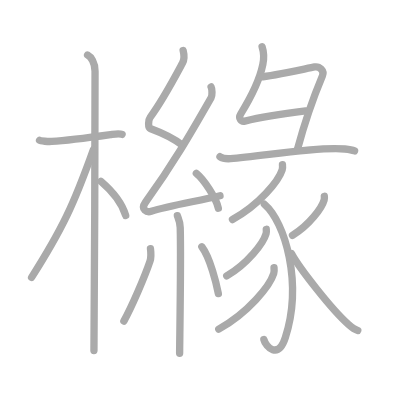
t = 0.00 s
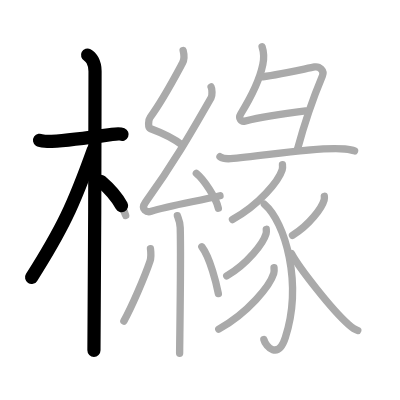
t = 3.75 s
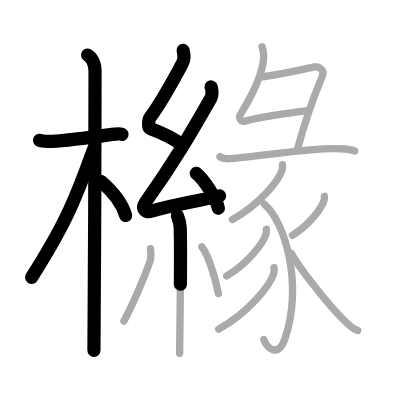
t = 7.50 s
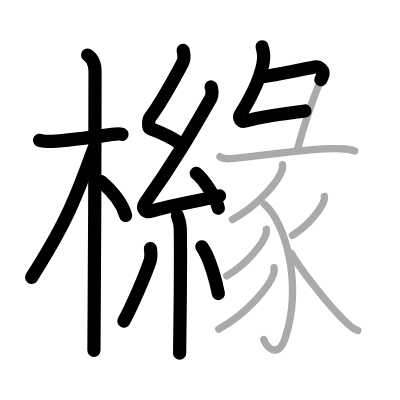
t = 11.50 s
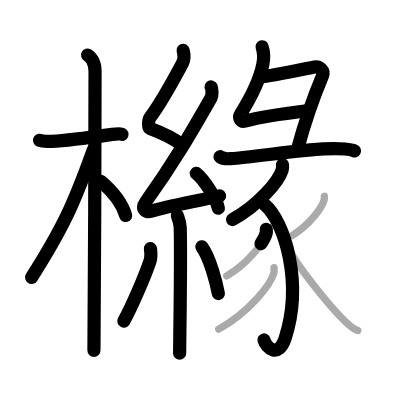
t = 15.25 s
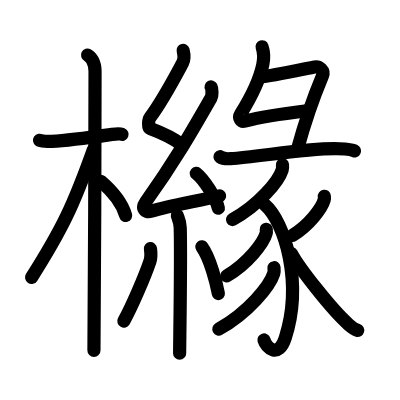
t = 19.00 s

The animated SVG that drew these frames (rendered in a browser with its animation timeline set to each time). Animation: 19 SMIL elements (animate=19); one cycle of 19.00 s.

<?xml version="1.0" standalone="no"?>
<!DOCTYPE svg PUBLIC "-//W3C//DTD SVG 1.1//EN"   "http://www.w3.org/Graphics/SVG/1.1/DTD/svg11.dtd">
<svg width="400px" height="400px"  version="1.1" xmlns="http://www.w3.org/2000/svg">
  <defs>
    <marker id="Triangle" viewBox="0 0 10 10" refX="0" refY="5" markerUnits="strokeWidth" markerWidth="3" style="stroke-opacity:0%;fill:#aaaaaa;" markerHeight="2" orient="auto">
      <path d="M 0 0 L 10 5 L 0 10 z" />
    </marker>
    
    <marker id="Arrow" viewBox="0 0 10 10" refX="5" refY="5" markerUnits="strokeWidth" markerWidth="1.8" style="stroke-opacity:0%;fill:#770000;" markerHeight="2" orient="auto">
      <path d="M 0 4 L 6 4 L 4 1 L 10 5 L 4 9 L 6 6 L 0 6 z" />
        <circle cx="5" cy="5" r="5" />
      </marker>
    
    <marker id="TriangleRed" viewBox="0 0 10 10" refX="0" refY="5" markerUnits="strokeWidth" markerWidth="3" style="stroke-opacity:0%;fill:#CC0000;" markerHeight="2" orient="auto">
      <path d="M 0 0 L 10 5 L 0 10 z" />
    </marker>
    
    <marker id="ArrowRed" viewBox="0 0 10 10" refX="5" refY="5" markerUnits="strokeWidth" markerWidth="1.8" style="stroke-opacity:0%;fill:#CC0000;" markerHeight="2" orient="auto">
      <path d="M 0 4 L 6 4 L 4 1 L 10 5 L 4 9 L 6 6 L 0 6 z" />
        <circle cx="5" cy="5" r="5" />
      </marker>
    
  </defs>
  
  <path style="fill:#ffffff; fill-opacity:100%; fill-rule:evenodd; stroke-width:0;" d="M 0 0 L 400px 0 L 400px 400px L 0 400px L 0 0" />

  <g transform="scale(3.6697247706422 3.6697247706422)">
<path style="fill:none; fill-opacity:0%; fill-rule:evenodd; stroke:#aaaaaa; stroke-opacity:100%; stroke-width: 1.5pt; stroke-linejoin:round; stroke-linecap:round;" d="M10.78 38.22c0.35 0.24 2.39 0.37 3.31 0.31c4.92-0.28 8.42-0.78 16.45-1.91c0.92-0.13 2.15-0.24 2.73 0"></path>
<path style="fill:none; fill-opacity:0%; fill-rule:evenodd; stroke:#aaaaaa; stroke-opacity:100%; stroke-width: 1.5pt; stroke-linejoin:round; stroke-linecap:round;" d="M23.86 15c0.91 0.47 2.04 2 2.04 4.42c0 0.95-0.12 70.25-0.3 76.08"></path>
<path style="fill:none; fill-opacity:0%; fill-rule:evenodd; stroke:#aaaaaa; stroke-opacity:100%; stroke-width: 1.5pt; stroke-linejoin:round; stroke-linecap:round;" d="M25.44 40.78C20.02 55.93 17 62.33 8.61 75.59"></path>
<path style="fill:none; fill-opacity:0%; fill-rule:evenodd; stroke:#aaaaaa; stroke-opacity:100%; stroke-width: 1.5pt; stroke-linejoin:round; stroke-linecap:round;" d="M27.47 49.4c3.03 2.6 5.78 5.85 6.78 9.35"></path>
<path style="fill:none; fill-opacity:0%; fill-rule:evenodd; stroke:#aaaaaa; stroke-opacity:100%; stroke-width: 1.5pt; stroke-linejoin:round; stroke-linecap:round;" d="M49.9 13.75c0.31 1.21 0.51 2.2-0.16 3.44c-2.99 5.56-5.49 10.31-8.82 14.79c-0.51 0.69-0.62 2.81 0 3.04c3.26 1.21 5.84 2.24 8.64 4.47"></path>
<path style="fill:none; fill-opacity:0%; fill-rule:evenodd; stroke:#aaaaaa; stroke-opacity:100%; stroke-width: 1.5pt; stroke-linejoin:round; stroke-linecap:round;" d="M57.53 23.69c0.29 0.55 0.34 2.33 0 2.94C51.75 36.75 47.25 44.5 39.65 55.11c-1.46 2.04 0.43 2.83 1.57 2.47c4.75-1.53 12.62-2.77 18.73-4.24"></path>
<path style="fill:none; fill-opacity:0%; fill-rule:evenodd; stroke:#aaaaaa; stroke-opacity:100%; stroke-width: 1.5pt; stroke-linejoin:round; stroke-linecap:round;" d="M53.5 47.25c2.12 1.68 5.47 6.89 6 9.5"></path>
<path style="fill:none; fill-opacity:0%; fill-rule:evenodd; stroke:#aaaaaa; stroke-opacity:100%; stroke-width: 1.5pt; stroke-linejoin:round; stroke-linecap:round;" d="M48.33 58.76c0.05 0.29 0.73 1.48 0.78 3.28c0.25 8.64-0.16 31.27-0.16 34.21"></path>
<path style="fill:none; fill-opacity:0%; fill-rule:evenodd; stroke:#aaaaaa; stroke-opacity:100%; stroke-width: 1.5pt; stroke-linejoin:round; stroke-linecap:round;" d="M41 67.75c0.12 0.92 0.1 2.75-0.12 3.41c-1.45 4.32-5.08 12.64-7.13 16.34"></path>
<path style="fill:none; fill-opacity:0%; fill-rule:evenodd; stroke:#aaaaaa; stroke-opacity:100%; stroke-width: 1.5pt; stroke-linejoin:round; stroke-linecap:round;" d="M55 67.25c2.25 3.01 3.98 10.02 4.5 12.75"></path>
<path style="fill:none; fill-opacity:0%; fill-rule:evenodd; stroke:#aaaaaa; stroke-opacity:100%; stroke-width: 1.5pt; stroke-linejoin:round; stroke-linecap:round;" d="M71.42 12.75c0.4 1.19 0.56 3.07 0.2 4.84c-0.8 3.91-3.37 9.16-6.01 13.43c-0.76 1.23 0.12 2.23 1.1 1.98c4.05-1.02 10.56-2.05 16.57-2.78"></path>
<path style="fill:none; fill-opacity:0%; fill-rule:evenodd; stroke:#aaaaaa; stroke-opacity:100%; stroke-width: 1.5pt; stroke-linejoin:round; stroke-linecap:round;" d="M71 20.96c3.01-0.21 13.14-2.44 14.72-2.71c1.32-0.23 2.76 0.96 2.14 2.45C85 27.5 83 33.5 81.04 40.75"></path>
<path style="fill:none; fill-opacity:0%; fill-rule:evenodd; stroke:#aaaaaa; stroke-opacity:100%; stroke-width: 1.5pt; stroke-linejoin:round; stroke-linecap:round;" d="M59.94 42.71c0.75 0.53 2.13 0.58 2.88 0.53c7.96-0.49 23.29-3.38 31.17-2.63c1.25 0.12 2 0.25 2.63 0.52"></path>
<path style="fill:none; fill-opacity:0%; fill-rule:evenodd; stroke:#aaaaaa; stroke-opacity:100%; stroke-width: 1.5pt; stroke-linejoin:round; stroke-linecap:round;" d="M76.97 44.9c0.04 0.35 0.08 0.91-0.08 1.41c-0.93 2.98-6.25 9.52-13.54 13.52"></path>
<path style="fill:none; fill-opacity:0%; fill-rule:evenodd; stroke:#aaaaaa; stroke-opacity:100%; stroke-width: 1.5pt; stroke-linejoin:round; stroke-linecap:round;" d="M72.04 55.65c5.71 4.85 10.46 21.6 5.71 36.38c-1.92 5.96-5.31 2.58-5.85 0.48"></path>
<path style="fill:none; fill-opacity:0%; fill-rule:evenodd; stroke:#aaaaaa; stroke-opacity:100%; stroke-width: 1.5pt; stroke-linejoin:round; stroke-linecap:round;" d="M72.56 62.48c0.03 0.3 0.07 0.77-0.06 1.2c-0.73 2.54-4.95 8.1-10.72 11.51"></path>
<path style="fill:none; fill-opacity:0%; fill-rule:evenodd; stroke:#aaaaaa; stroke-opacity:100%; stroke-width: 1.5pt; stroke-linejoin:round; stroke-linecap:round;" d="M74.67 72.95c0.04 0.39 0.09 1.02-0.08 1.58c-1.03 3.34-6.92 10.66-14.98 15.15"></path>
<path style="fill:none; fill-opacity:0%; fill-rule:evenodd; stroke:#aaaaaa; stroke-opacity:100%; stroke-width: 1.5pt; stroke-linejoin:round; stroke-linecap:round;" d="M88.38 53.49c0.03 0.25 0.05 0.65-0.05 1.01c-0.59 2.12-3.98 6.79-8.63 9.64"></path>
<path style="fill:none; fill-opacity:0%; fill-rule:evenodd; stroke:#aaaaaa; stroke-opacity:100%; stroke-width: 1.5pt; stroke-linejoin:round; stroke-linecap:round;" d="M79.42 69.08C81.5 73 90.5 84.5 94.97 88.4c0.98 0.86 1.64 1.37 2.53 1.64"></path>

<path style="fill:none; fill-opacity:0%; fill-rule:evenodd; stroke:#000000; stroke-opacity:100%; stroke-width: 2.7pt; stroke-linejoin:round; stroke-linecap:round;" d="M10.78 38.22c0.35 0.24 2.39 0.37 3.31 0.31c4.92-0.28 8.42-0.78 16.45-1.91c0.92-0.13 2.15-0.24 2.73 0" pathLength="100" stroke-dashoffset="100" stroke-dasharray="100 105"><animate id="dashAnim1" attributeName="stroke-dashoffset" from="100" to="0" dur="1s" calcMode="linear" fill="freeze"/></path>
<path style="fill:none; fill-opacity:0%; fill-rule:evenodd; stroke:#000000; stroke-opacity:100%; stroke-width: 2.7pt; stroke-linejoin:round; stroke-linecap:round;" d="M23.86 15c0.91 0.47 2.04 2 2.04 4.42c0 0.95-0.12 70.25-0.3 76.08" pathLength="100" stroke-dashoffset="100" stroke-dasharray="100 105"><animate id="dashAnim2" attributeName="stroke-dashoffset" from="100" to="0" dur="1s" calcMode="linear" begin="dashAnim1.end" fill="freeze"/></path>
<path style="fill:none; fill-opacity:0%; fill-rule:evenodd; stroke:#000000; stroke-opacity:100%; stroke-width: 2.7pt; stroke-linejoin:round; stroke-linecap:round;" d="M25.44 40.78C20.02 55.93 17 62.33 8.61 75.59" pathLength="100" stroke-dashoffset="100" stroke-dasharray="100 105"><animate id="dashAnim3" attributeName="stroke-dashoffset" from="100" to="0" dur="1s" calcMode="linear" begin="dashAnim2.end" fill="freeze"/></path>
<path style="fill:none; fill-opacity:0%; fill-rule:evenodd; stroke:#000000; stroke-opacity:100%; stroke-width: 2.7pt; stroke-linejoin:round; stroke-linecap:round;" d="M27.47 49.4c3.03 2.6 5.78 5.85 6.78 9.35" pathLength="100" stroke-dashoffset="100" stroke-dasharray="100 105"><animate id="dashAnim4" attributeName="stroke-dashoffset" from="100" to="0" dur="1s" calcMode="linear" begin="dashAnim3.end" fill="freeze"/></path>
<path style="fill:none; fill-opacity:0%; fill-rule:evenodd; stroke:#000000; stroke-opacity:100%; stroke-width: 2.7pt; stroke-linejoin:round; stroke-linecap:round;" d="M49.9 13.75c0.31 1.21 0.51 2.2-0.16 3.44c-2.99 5.56-5.49 10.31-8.82 14.79c-0.51 0.69-0.62 2.81 0 3.04c3.26 1.21 5.84 2.24 8.64 4.47" pathLength="100" stroke-dashoffset="100" stroke-dasharray="100 105"><animate id="dashAnim5" attributeName="stroke-dashoffset" from="100" to="0" dur="1s" calcMode="linear" begin="dashAnim4.end" fill="freeze"/></path>
<path style="fill:none; fill-opacity:0%; fill-rule:evenodd; stroke:#000000; stroke-opacity:100%; stroke-width: 2.7pt; stroke-linejoin:round; stroke-linecap:round;" d="M57.53 23.69c0.29 0.55 0.34 2.33 0 2.94C51.75 36.75 47.25 44.5 39.65 55.11c-1.46 2.04 0.43 2.83 1.57 2.47c4.75-1.53 12.62-2.77 18.73-4.24" pathLength="100" stroke-dashoffset="100" stroke-dasharray="100 105"><animate id="dashAnim6" attributeName="stroke-dashoffset" from="100" to="0" dur="1s" calcMode="linear" begin="dashAnim5.end" fill="freeze"/></path>
<path style="fill:none; fill-opacity:0%; fill-rule:evenodd; stroke:#000000; stroke-opacity:100%; stroke-width: 2.7pt; stroke-linejoin:round; stroke-linecap:round;" d="M53.5 47.25c2.12 1.68 5.47 6.89 6 9.5" pathLength="100" stroke-dashoffset="100" stroke-dasharray="100 105"><animate id="dashAnim7" attributeName="stroke-dashoffset" from="100" to="0" dur="1s" calcMode="linear" begin="dashAnim6.end" fill="freeze"/></path>
<path style="fill:none; fill-opacity:0%; fill-rule:evenodd; stroke:#000000; stroke-opacity:100%; stroke-width: 2.7pt; stroke-linejoin:round; stroke-linecap:round;" d="M48.33 58.76c0.05 0.29 0.73 1.48 0.78 3.28c0.25 8.64-0.16 31.27-0.16 34.21" pathLength="100" stroke-dashoffset="100" stroke-dasharray="100 105"><animate id="dashAnim8" attributeName="stroke-dashoffset" from="100" to="0" dur="1s" calcMode="linear" begin="dashAnim7.end" fill="freeze"/></path>
<path style="fill:none; fill-opacity:0%; fill-rule:evenodd; stroke:#000000; stroke-opacity:100%; stroke-width: 2.7pt; stroke-linejoin:round; stroke-linecap:round;" d="M41 67.75c0.12 0.92 0.1 2.75-0.12 3.41c-1.45 4.32-5.08 12.64-7.13 16.34" pathLength="100" stroke-dashoffset="100" stroke-dasharray="100 105"><animate id="dashAnim9" attributeName="stroke-dashoffset" from="100" to="0" dur="1s" calcMode="linear" begin="dashAnim8.end" fill="freeze"/></path>
<path style="fill:none; fill-opacity:0%; fill-rule:evenodd; stroke:#000000; stroke-opacity:100%; stroke-width: 2.7pt; stroke-linejoin:round; stroke-linecap:round;" d="M55 67.25c2.25 3.01 3.98 10.02 4.5 12.75" pathLength="100" stroke-dashoffset="100" stroke-dasharray="100 105"><animate id="dashAnim10" attributeName="stroke-dashoffset" from="100" to="0" dur="1s" calcMode="linear" begin="dashAnim9.end" fill="freeze"/></path>
<path style="fill:none; fill-opacity:0%; fill-rule:evenodd; stroke:#000000; stroke-opacity:100%; stroke-width: 2.7pt; stroke-linejoin:round; stroke-linecap:round;" d="M71.42 12.75c0.4 1.19 0.56 3.07 0.2 4.84c-0.8 3.91-3.37 9.16-6.01 13.43c-0.76 1.23 0.12 2.23 1.1 1.98c4.05-1.02 10.56-2.05 16.57-2.78" pathLength="100" stroke-dashoffset="100" stroke-dasharray="100 105"><animate id="dashAnim11" attributeName="stroke-dashoffset" from="100" to="0" dur="1s" calcMode="linear" begin="dashAnim10.end" fill="freeze"/></path>
<path style="fill:none; fill-opacity:0%; fill-rule:evenodd; stroke:#000000; stroke-opacity:100%; stroke-width: 2.7pt; stroke-linejoin:round; stroke-linecap:round;" d="M71 20.96c3.01-0.21 13.14-2.44 14.72-2.71c1.32-0.23 2.76 0.96 2.14 2.45C85 27.5 83 33.5 81.04 40.75" pathLength="100" stroke-dashoffset="100" stroke-dasharray="100 105"><animate id="dashAnim12" attributeName="stroke-dashoffset" from="100" to="0" dur="1s" calcMode="linear" begin="dashAnim11.end" fill="freeze"/></path>
<path style="fill:none; fill-opacity:0%; fill-rule:evenodd; stroke:#000000; stroke-opacity:100%; stroke-width: 2.7pt; stroke-linejoin:round; stroke-linecap:round;" d="M59.94 42.71c0.75 0.53 2.13 0.58 2.88 0.53c7.96-0.49 23.29-3.38 31.17-2.63c1.25 0.12 2 0.25 2.63 0.52" pathLength="100" stroke-dashoffset="100" stroke-dasharray="100 105"><animate id="dashAnim13" attributeName="stroke-dashoffset" from="100" to="0" dur="1s" calcMode="linear" begin="dashAnim12.end" fill="freeze"/></path>
<path style="fill:none; fill-opacity:0%; fill-rule:evenodd; stroke:#000000; stroke-opacity:100%; stroke-width: 2.7pt; stroke-linejoin:round; stroke-linecap:round;" d="M76.97 44.9c0.04 0.35 0.08 0.91-0.08 1.41c-0.93 2.98-6.25 9.52-13.54 13.52" pathLength="100" stroke-dashoffset="100" stroke-dasharray="100 105"><animate id="dashAnim14" attributeName="stroke-dashoffset" from="100" to="0" dur="1s" calcMode="linear" begin="dashAnim13.end" fill="freeze"/></path>
<path style="fill:none; fill-opacity:0%; fill-rule:evenodd; stroke:#000000; stroke-opacity:100%; stroke-width: 2.7pt; stroke-linejoin:round; stroke-linecap:round;" d="M72.04 55.65c5.71 4.85 10.46 21.6 5.71 36.38c-1.92 5.96-5.31 2.58-5.85 0.48" pathLength="100" stroke-dashoffset="100" stroke-dasharray="100 105"><animate id="dashAnim15" attributeName="stroke-dashoffset" from="100" to="0" dur="1s" calcMode="linear" begin="dashAnim14.end" fill="freeze"/></path>
<path style="fill:none; fill-opacity:0%; fill-rule:evenodd; stroke:#000000; stroke-opacity:100%; stroke-width: 2.7pt; stroke-linejoin:round; stroke-linecap:round;" d="M72.56 62.48c0.03 0.3 0.07 0.77-0.06 1.2c-0.73 2.54-4.95 8.1-10.72 11.51" pathLength="100" stroke-dashoffset="100" stroke-dasharray="100 105"><animate id="dashAnim16" attributeName="stroke-dashoffset" from="100" to="0" dur="1s" calcMode="linear" begin="dashAnim15.end" fill="freeze"/></path>
<path style="fill:none; fill-opacity:0%; fill-rule:evenodd; stroke:#000000; stroke-opacity:100%; stroke-width: 2.7pt; stroke-linejoin:round; stroke-linecap:round;" d="M74.67 72.95c0.04 0.39 0.09 1.02-0.08 1.58c-1.03 3.34-6.92 10.66-14.98 15.15" pathLength="100" stroke-dashoffset="100" stroke-dasharray="100 105"><animate id="dashAnim17" attributeName="stroke-dashoffset" from="100" to="0" dur="1s" calcMode="linear" begin="dashAnim16.end" fill="freeze"/></path>
<path style="fill:none; fill-opacity:0%; fill-rule:evenodd; stroke:#000000; stroke-opacity:100%; stroke-width: 2.7pt; stroke-linejoin:round; stroke-linecap:round;" d="M88.38 53.49c0.03 0.25 0.05 0.65-0.05 1.01c-0.59 2.12-3.98 6.79-8.63 9.64" pathLength="100" stroke-dashoffset="100" stroke-dasharray="100 105"><animate id="dashAnim18" attributeName="stroke-dashoffset" from="100" to="0" dur="1s" calcMode="linear" begin="dashAnim17.end" fill="freeze"/></path>
<path style="fill:none; fill-opacity:0%; fill-rule:evenodd; stroke:#000000; stroke-opacity:100%; stroke-width: 2.7pt; stroke-linejoin:round; stroke-linecap:round;" d="M79.42 69.08C81.5 73 90.5 84.5 94.97 88.4c0.98 0.86 1.64 1.37 2.53 1.64" pathLength="100" stroke-dashoffset="100" stroke-dasharray="100 105"><animate id="dashAnim19" attributeName="stroke-dashoffset" from="100" to="0" dur="1s" calcMode="linear" begin="dashAnim18.end" fill="freeze"/></path>

</g>

</svg>  
          
